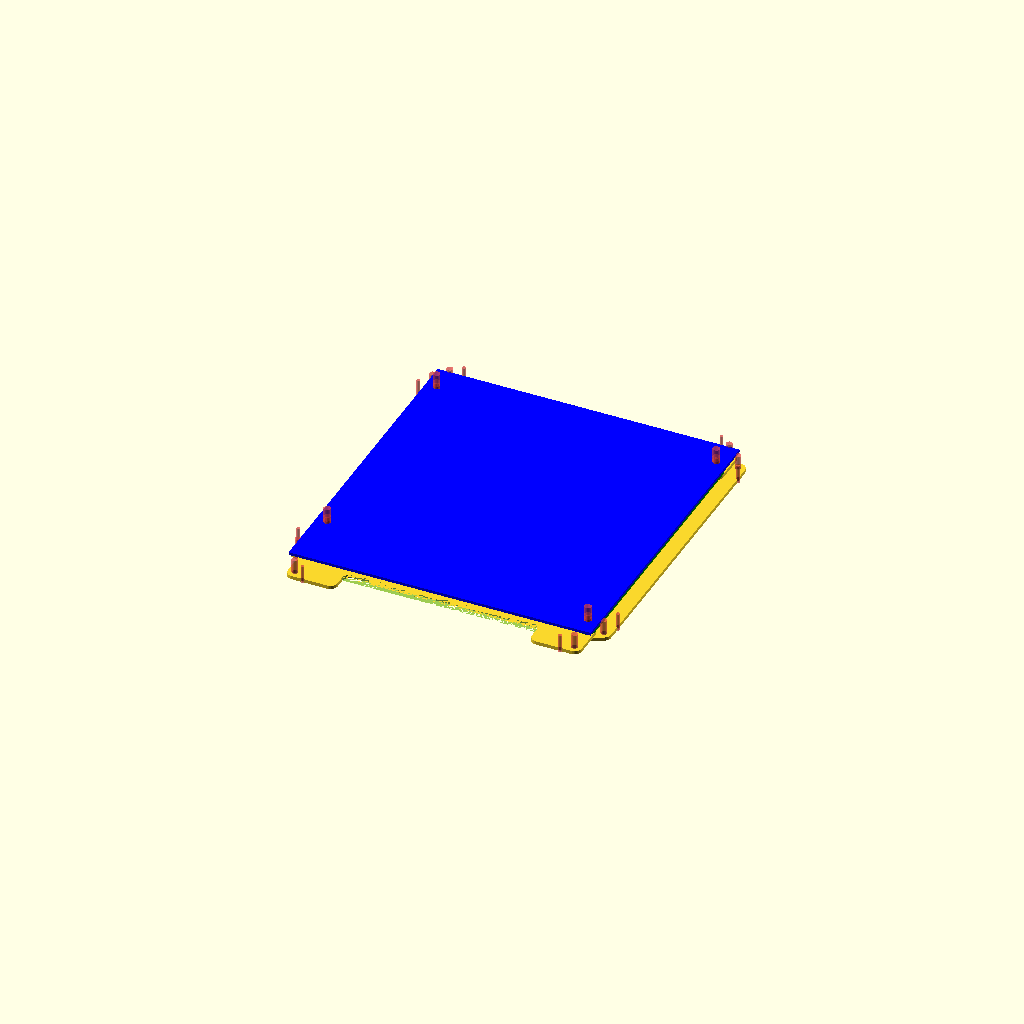
Cell 1: the model at its default parameters.
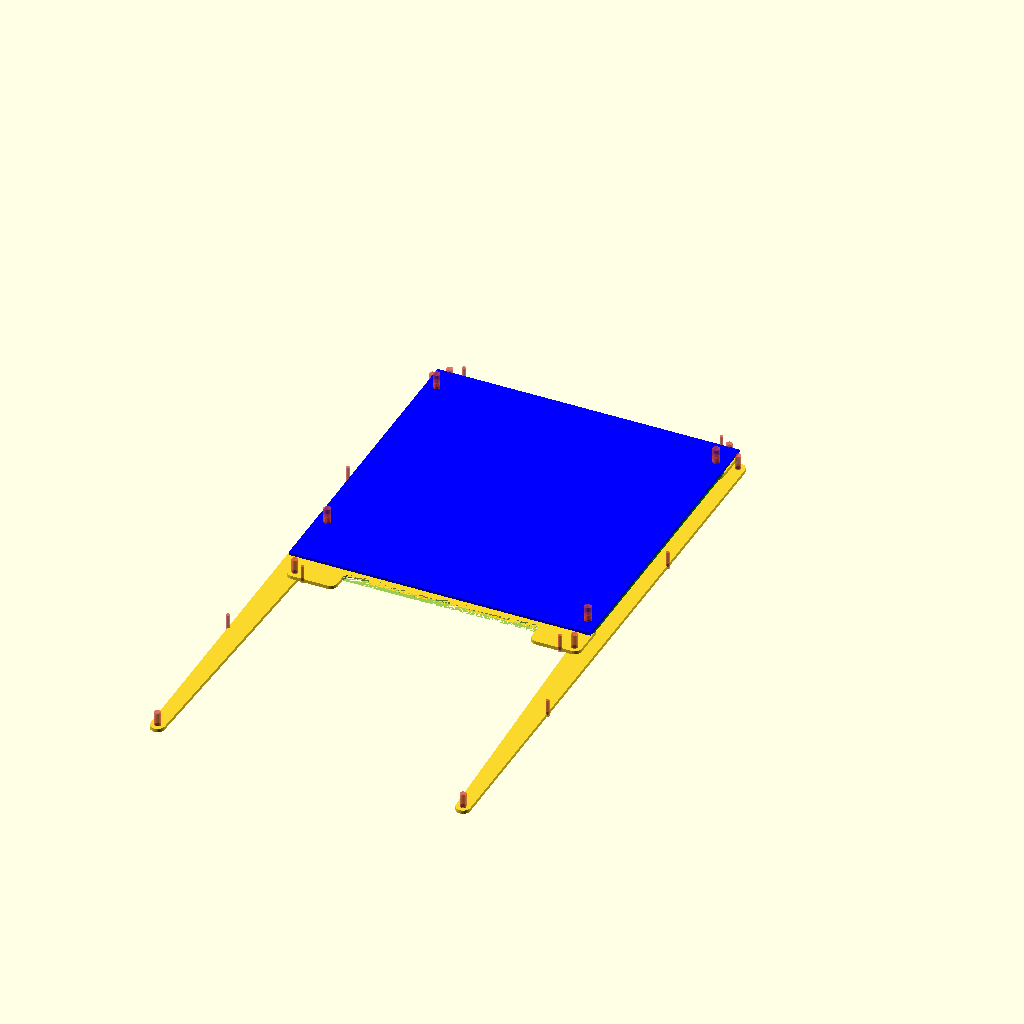
Cell 2 — MINI_ITX_BOARD_WIDTH set to 340, the other parameters unchanged.
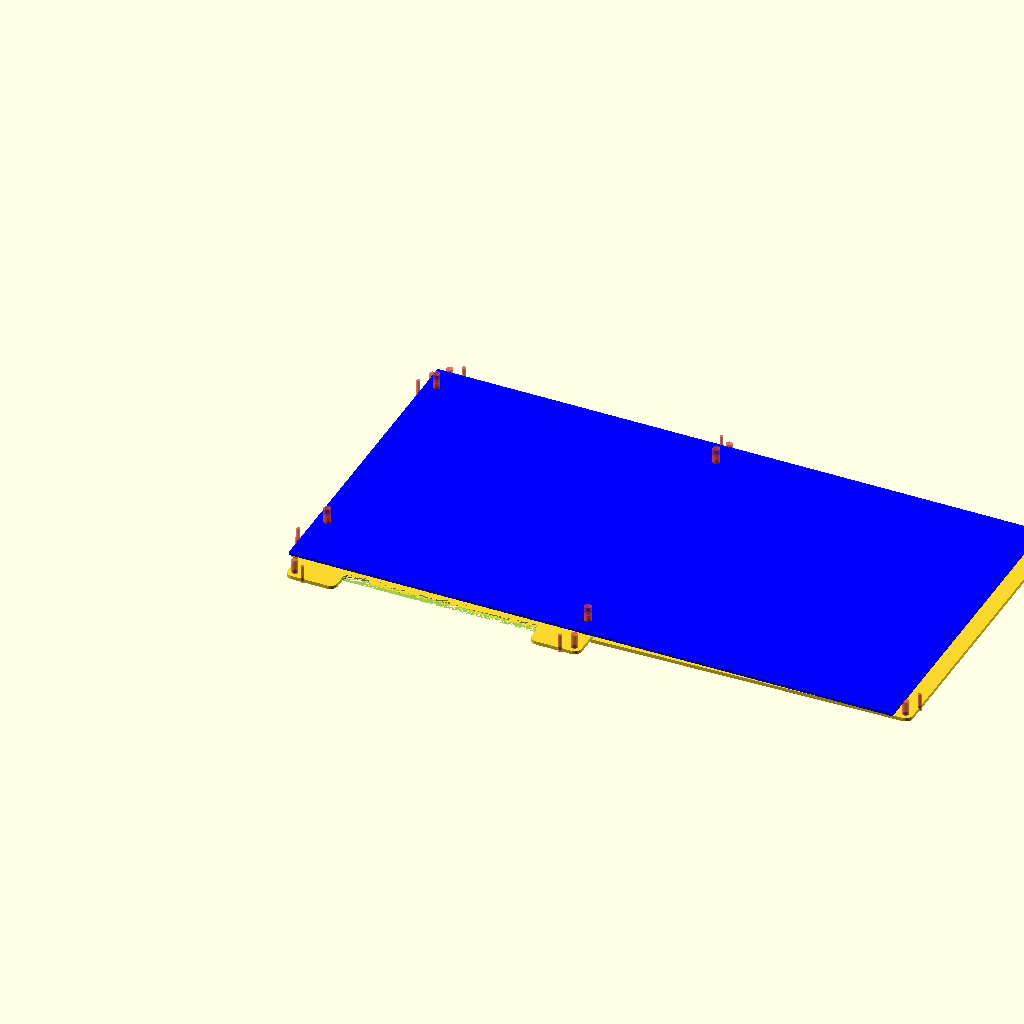
Cell 3: BOARD_WIDTH = 340 (everything else at default).
All cells are drawn from one camera (rotation 55°, 0°, 25°, orthographic, colour scheme Cornfield), so only the parameter changes between them.
OpenSCAD source file misc/mini-itx-server/mini-itx-blade.scad:
MINI_ITX_BOARD_WIDTH = 170;
MINI_ITX_BOARD_LENGTH = 170;

// Actual board dimensions, as these tend to be nonstandard.
BOARD_WIDTH = 170;
BOARD_LENGTH = 180;
BOARD_THICKNESS = 1.6;

MOUNT_HOLE_DIA = 4;
MOUNT_HOLE_SPACING = [
  [6.35, 165.1],
  [6.35, 33.02],
  [163.83, 10.16],
  [163.83, 165.1]
];

SUPPORT_THICKNESS = 3;
SUPPORT_CORNER_DIA = 2 * MOUNT_HOLE_DIA;

RAIL_THICKNESS = 2;
RAIL_CORNER_DIA = SUPPORT_CORNER_DIA;
FRONT_RAIL_EXTENSION = 10; // Extra 5 mm to facilitate connectors.
FRONT_RAIL_TAB_WIDTH = 28;
BACK_RAIL_EXTENSION = 5;
LEFT_RAIL_EXTENSION = 5;
RIGHT_RAIL_EXTENSION = 5;

INDEX = true;
INDEX_DIA = 2;
INDEX_SPACING = 145;
INDEX_OFFSET_Y = BOARD_LENGTH - MINI_ITX_BOARD_WIDTH; // Ensures that non-standard boards fit the same way as standard ones.
INDEX_OFFSET_X = BOARD_WIDTH - MINI_ITX_BOARD_LENGTH;

LEVER = true;
LEVER_MOUNT_DIA = 3.5;
LEVER_OFFSET_X = INDEX_OFFSET_X;
LEVER_OFFSET_Y = INDEX_OFFSET_Y;

$fn = 30;

module mounting_holes() {
  #for(i = [0:len(MOUNT_HOLE_SPACING)-1]) {
    translate([MOUNT_HOLE_SPACING[i][0], MOUNT_HOLE_SPACING[i][1], 0])
    cylinder(d = MOUNT_HOLE_DIA, h = 10);
  }
}

module board() {
  difference() {
    cube(size = [BOARD_WIDTH, BOARD_LENGTH, BOARD_THICKNESS]);
    mounting_holes();
  }
}

module pairwise_hull() {
  for(i = [0:$children-1]) {
    for(j = [0:$children-1]) {
      hull() {
        children(i);
        children(j);
      }
    }
  }
}

module board_support() {
  difference() {
    pairwise_hull() {
      // Needs lazy union on module().
      /*for(i = [0:len(MOUNT_HOLE_SPACING)-1]) {
        translate([MOUNT_HOLE_SPACING[i][0], MOUNT_HOLE_SPACING[i][1], 0])
        cylinder(d = MOUNT_HOLE_DIA * 2, h = BOARD_THICKNESS);
      }*/

      translate([MOUNT_HOLE_SPACING[0][0], MOUNT_HOLE_SPACING[0][1], 0])
      cylinder(d = SUPPORT_CORNER_DIA, h = SUPPORT_THICKNESS);

      translate([MOUNT_HOLE_SPACING[1][0], MOUNT_HOLE_SPACING[1][1], 0])
      cylinder(d = SUPPORT_CORNER_DIA, h = SUPPORT_THICKNESS);

      translate([MOUNT_HOLE_SPACING[2][0], MOUNT_HOLE_SPACING[2][1], 0])
      cylinder(d = SUPPORT_CORNER_DIA, h = SUPPORT_THICKNESS);

      translate([MOUNT_HOLE_SPACING[3][0], MOUNT_HOLE_SPACING[3][1], 0])
      cylinder(d = SUPPORT_CORNER_DIA, h = SUPPORT_THICKNESS);
    }
    mounting_holes();
  }
}

module index() {
  #for(i = [-1, 1]) {
    translate([i * INDEX_SPACING/2, 0, 0])
    cylinder(d = INDEX_DIA, h = 10);
  }
}

module lever() {
  #cylinder(d = LEVER_MOUNT_DIA, h = 10);
}

module front_rail() {
  difference() {
    union() {
      difference() {
        hull() {
          translate([MOUNT_HOLE_SPACING[1][0], MOUNT_HOLE_SPACING[1][1], 0])
          cylinder(d = RAIL_CORNER_DIA, h = RAIL_THICKNESS);

          translate([MOUNT_HOLE_SPACING[2][0], MOUNT_HOLE_SPACING[2][1], 0])
          cylinder(d = RAIL_CORNER_DIA, h = RAIL_THICKNESS);

          translate([MOUNT_HOLE_SPACING[1][0], RAIL_CORNER_DIA/2, 0])
          cylinder(d = RAIL_CORNER_DIA, h = RAIL_THICKNESS);

          translate([MOUNT_HOLE_SPACING[2][0], RAIL_CORNER_DIA/2, 0])
          cylinder(d = RAIL_CORNER_DIA, h = RAIL_THICKNESS);
        }
        hull() {
          translate([MOUNT_HOLE_SPACING[1][0] + FRONT_RAIL_TAB_WIDTH, 0, 0])
          cylinder(d = RAIL_CORNER_DIA, h = RAIL_THICKNESS);

          translate([MOUNT_HOLE_SPACING[2][0] - FRONT_RAIL_TAB_WIDTH, 0, 0])
          cylinder(d = RAIL_CORNER_DIA, h = RAIL_THICKNESS);

        }
      }

      hull() {
        translate([MOUNT_HOLE_SPACING[1][0], RAIL_CORNER_DIA, 0])
        cylinder(d = RAIL_CORNER_DIA, h = RAIL_THICKNESS);

        translate([MOUNT_HOLE_SPACING[1][0] + FRONT_RAIL_TAB_WIDTH - RAIL_CORNER_DIA, RAIL_CORNER_DIA, 0])
        cylinder(d = RAIL_CORNER_DIA, h = RAIL_THICKNESS);

        translate([MOUNT_HOLE_SPACING[1][0], -FRONT_RAIL_EXTENSION + RAIL_CORNER_DIA/2, 0])
        cylinder(d = RAIL_CORNER_DIA, h = RAIL_THICKNESS);

        translate([MOUNT_HOLE_SPACING[1][0] + FRONT_RAIL_TAB_WIDTH - RAIL_CORNER_DIA, -FRONT_RAIL_EXTENSION + RAIL_CORNER_DIA/2, 0])
        cylinder(d = RAIL_CORNER_DIA, h = RAIL_THICKNESS);
      }

      hull() {
        translate([MOUNT_HOLE_SPACING[2][0], RAIL_CORNER_DIA, 0])
        cylinder(d = RAIL_CORNER_DIA, h = RAIL_THICKNESS);

        translate([MOUNT_HOLE_SPACING[2][0] - FRONT_RAIL_TAB_WIDTH + RAIL_CORNER_DIA, RAIL_CORNER_DIA, 0])
        cylinder(d = RAIL_CORNER_DIA, h = RAIL_THICKNESS);

        translate([MOUNT_HOLE_SPACING[2][0], -FRONT_RAIL_EXTENSION + RAIL_CORNER_DIA/2, 0])
        cylinder(d = RAIL_CORNER_DIA, h = RAIL_THICKNESS);

        translate([MOUNT_HOLE_SPACING[2][0] - FRONT_RAIL_TAB_WIDTH + RAIL_CORNER_DIA, -FRONT_RAIL_EXTENSION + RAIL_CORNER_DIA/2, 0])
        cylinder(d = RAIL_CORNER_DIA, h = RAIL_THICKNESS);
      }
    }

    mounting_holes();

    if(INDEX) {
      translate([(BOARD_WIDTH - INDEX_OFFSET_X)/2, - FRONT_RAIL_EXTENSION, 0])
      index();
    }

    if(LEVER) {
      translate([MOUNT_HOLE_SPACING[1][0], -FRONT_RAIL_EXTENSION + RAIL_CORNER_DIA/2, 0])
      lever();

      translate([MOUNT_HOLE_SPACING[2][0], -FRONT_RAIL_EXTENSION + RAIL_CORNER_DIA/2, 0])
      lever();
    }
  }
}

module back_rail() {
  difference() {
    hull() {
      translate([MOUNT_HOLE_SPACING[0][0], MOUNT_HOLE_SPACING[0][1], 0])
      cylinder(d = RAIL_CORNER_DIA, h = RAIL_THICKNESS);

      translate([MOUNT_HOLE_SPACING[3][0], MOUNT_HOLE_SPACING[3][1], 0])
      cylinder(d = RAIL_CORNER_DIA, h = RAIL_THICKNESS);

      translate([MOUNT_HOLE_SPACING[0][0], BOARD_LENGTH + BACK_RAIL_EXTENSION - RAIL_CORNER_DIA/2, 0])
      cylinder(d = RAIL_CORNER_DIA, h = RAIL_THICKNESS);

      translate([MOUNT_HOLE_SPACING[3][0], BOARD_LENGTH + BACK_RAIL_EXTENSION - RAIL_CORNER_DIA/2, 0])
      cylinder(d = RAIL_CORNER_DIA, h = RAIL_THICKNESS);
    }

    mounting_holes();

    if(INDEX) {
      translate([(BOARD_WIDTH - INDEX_OFFSET_X)/2, BOARD_LENGTH + BACK_RAIL_EXTENSION, 0])
      index();
    }

    if(LEVER) {
      translate([MOUNT_HOLE_SPACING[0][0], BOARD_LENGTH + BACK_RAIL_EXTENSION - RAIL_CORNER_DIA/2, 0])
      lever();

      translate([MOUNT_HOLE_SPACING[3][0], BOARD_LENGTH + BACK_RAIL_EXTENSION - RAIL_CORNER_DIA/2, 0])
      lever();
    }
  }
}

module left_rail() {
  difference() {
    hull() {
      translate([MOUNT_HOLE_SPACING[0][0], MOUNT_HOLE_SPACING[0][1], 0])
      cylinder(d = RAIL_CORNER_DIA, h = RAIL_THICKNESS);

      translate([MOUNT_HOLE_SPACING[1][0], MOUNT_HOLE_SPACING[1][1], 0])
      cylinder(d = RAIL_CORNER_DIA, h = RAIL_THICKNESS);

      translate([-LEFT_RAIL_EXTENSION + RAIL_CORNER_DIA/2, BOARD_LENGTH - RAIL_CORNER_DIA/2, 0])
      cylinder(d = RAIL_CORNER_DIA, h = RAIL_THICKNESS);

      translate([-LEFT_RAIL_EXTENSION + RAIL_CORNER_DIA/2, RAIL_CORNER_DIA/2 + LEVER_OFFSET_Y, 0])
      cylinder(d = RAIL_CORNER_DIA, h = RAIL_THICKNESS);
    }

    mounting_holes();

    if(INDEX) {
      translate([-LEFT_RAIL_EXTENSION, (BOARD_LENGTH + INDEX_OFFSET_Y)/2, 0])
      rotate(90, [0, 0, 1])
      index();
    }

    if(LEVER) {
      translate([-LEFT_RAIL_EXTENSION + RAIL_CORNER_DIA/2, BOARD_LENGTH - RAIL_CORNER_DIA/2, 0])
      lever();

      translate([-LEFT_RAIL_EXTENSION + RAIL_CORNER_DIA/2, RAIL_CORNER_DIA/2 + LEVER_OFFSET_Y, 0])
      lever();
    }
  }
}

module right_rail() {
  difference() {
    hull() {
      translate([MOUNT_HOLE_SPACING[2][0], MOUNT_HOLE_SPACING[2][1], 0])
      cylinder(d = RAIL_CORNER_DIA, h = RAIL_THICKNESS);

      translate([MOUNT_HOLE_SPACING[3][0], MOUNT_HOLE_SPACING[3][1], 0])
      cylinder(d = RAIL_CORNER_DIA, h = RAIL_THICKNESS);

      translate([BOARD_WIDTH + RIGHT_RAIL_EXTENSION - RAIL_CORNER_DIA/2, BOARD_LENGTH - RAIL_CORNER_DIA/2, 0])
      cylinder(d = RAIL_CORNER_DIA, h = RAIL_THICKNESS);

      translate([BOARD_WIDTH + RIGHT_RAIL_EXTENSION - RAIL_CORNER_DIA/2, RAIL_CORNER_DIA/2 + LEVER_OFFSET_Y, 0])
      cylinder(d = RAIL_CORNER_DIA, h = RAIL_THICKNESS);
    }

    mounting_holes();

    if(INDEX) {
      translate([BOARD_WIDTH + RIGHT_RAIL_EXTENSION, (BOARD_LENGTH + INDEX_OFFSET_Y)/2, 0])
      rotate(90, [0, 0, 1])
      index();
    }

    if(LEVER) {
      translate([BOARD_WIDTH + RIGHT_RAIL_EXTENSION - RAIL_CORNER_DIA/2, BOARD_LENGTH - RAIL_CORNER_DIA/2, 0])
      lever();

      translate([BOARD_WIDTH + RIGHT_RAIL_EXTENSION - RAIL_CORNER_DIA/2, RAIL_CORNER_DIA/2 + LEVER_OFFSET_Y, 0])
      lever();
    }
  }
}

!union() {
  translate([0, 0, -RAIL_THICKNESS])
  front_rail();

  translate([0, 0, -RAIL_THICKNESS])
  back_rail();

  translate([0, 0, -2 * RAIL_THICKNESS])
  left_rail();

  translate([0, 0, -2 * RAIL_THICKNESS])
  right_rail();

  color("green")
  board_support();

  color("blue")
  translate([0, 0, SUPPORT_THICKNESS + 2])
  board();
}

board_support();
front_rail();
back_rail();
left_rail();
right_rail();
Customizer parameters (derived from the source; name, type, default, range or options):
MINI_ITX_BOARD_WIDTH: number, default 170
MINI_ITX_BOARD_LENGTH: number, default 170
BOARD_WIDTH: number, default 170
BOARD_LENGTH: number, default 180
BOARD_THICKNESS: number, default 1.6
MOUNT_HOLE_DIA: number, default 4
SUPPORT_THICKNESS: number, default 3
RAIL_THICKNESS: number, default 2
FRONT_RAIL_EXTENSION: number, default 10
FRONT_RAIL_TAB_WIDTH: number, default 28
BACK_RAIL_EXTENSION: number, default 5
LEFT_RAIL_EXTENSION: number, default 5
RIGHT_RAIL_EXTENSION: number, default 5
INDEX: bool, default true
INDEX_DIA: number, default 2
INDEX_SPACING: number, default 145
LEVER: bool, default true
LEVER_MOUNT_DIA: number, default 3.5
